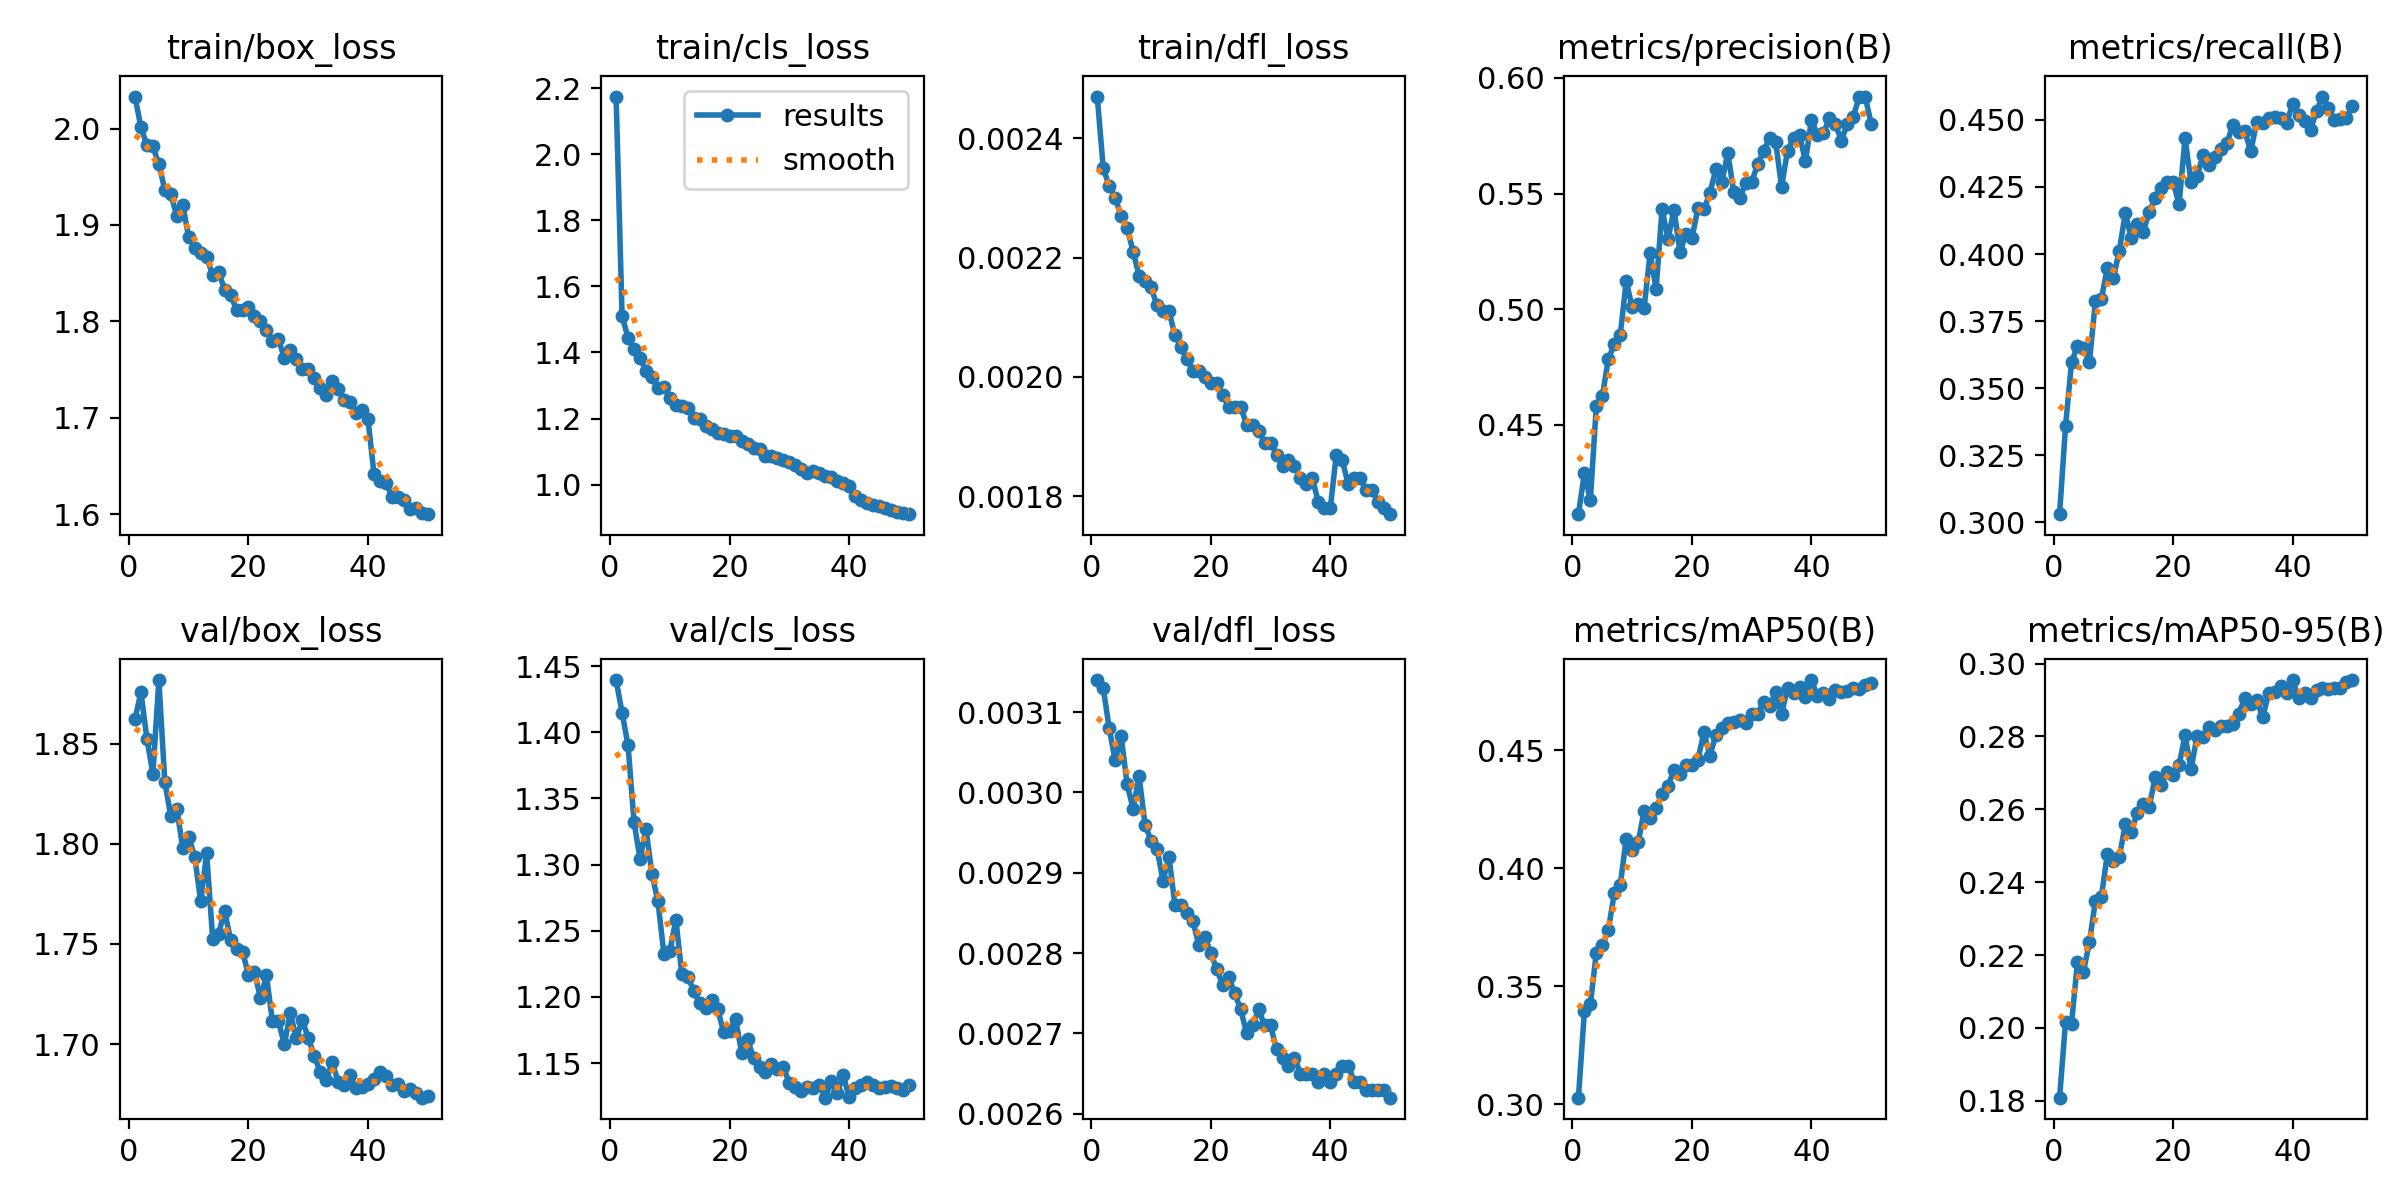

Values plotted in this chart, from the file beside it:
epoch, time, train/box_loss, train/cls_loss, train/dfl_loss, metrics/precision(B), metrics/recall(B), metrics/mAP50(B), metrics/mAP50-95(B), val/box_loss, val/cls_loss, val/dfl_loss, lr/pg0, lr/pg1, lr/pg2
1, 107.1, 2.033, 2.174, 0.00247, 0.4114, 0.3031, 0.3027, 0.1809, 1.862, 1.44, 0.00314, 0.0002373, 0.0002373, 0.0002373
2, 208.4, 2.001, 1.509, 0.00235, 0.429, 0.3359, 0.3394, 0.2016, 1.876, 1.415, 0.00313, 0.0004659, 0.0004659, 0.0004659
3, 310.1, 1.983, 1.445, 0.00232, 0.4174, 0.3597, 0.3423, 0.2012, 1.853, 1.39, 0.00308, 0.000685, 0.000685, 0.000685
4, 410.6, 1.982, 1.411, 0.0023, 0.4584, 0.3658, 0.3643, 0.2181, 1.835, 1.332, 0.00304, 0.0006716, 0.0006716, 0.0006716
5, 512.3, 1.963, 1.384, 0.00227, 0.4623, 0.365, 0.3673, 0.2155, 1.882, 1.304, 0.00307, 0.0006575, 0.0006575, 0.0006575
6, 612.5, 1.936, 1.343, 0.00225, 0.4784, 0.3599, 0.3738, 0.2236, 1.831, 1.327, 0.00301, 0.0006433, 0.0006433, 0.0006433
7, 714.2, 1.932, 1.326, 0.00221, 0.4849, 0.3824, 0.3893, 0.2349, 1.814, 1.293, 0.00298, 0.0006292, 0.0006292, 0.0006292
8, 815.9, 1.909, 1.292, 0.00217, 0.4889, 0.3834, 0.3928, 0.236, 1.818, 1.272, 0.00302, 0.000615, 0.000615, 0.000615
9, 917.4, 1.921, 1.294, 0.00216, 0.5121, 0.3948, 0.4126, 0.2478, 1.798, 1.233, 0.00296, 0.0006009, 0.0006009, 0.0006009
10, 1019, 1.887, 1.263, 0.00215, 0.5008, 0.3909, 0.4078, 0.2459, 1.803, 1.235, 0.00294, 0.0005868, 0.0005868, 0.0005868
11, 1119, 1.877, 1.242, 0.00212, 0.5025, 0.4013, 0.411, 0.2469, 1.794, 1.258, 0.00293, 0.0005726, 0.0005726, 0.0005726
12, 1219, 1.87, 1.236, 0.00211, 0.5008, 0.4151, 0.4244, 0.2559, 1.771, 1.217, 0.00289, 0.0005585, 0.0005585, 0.0005585
13, 1320, 1.867, 1.231, 0.00211, 0.5241, 0.406, 0.4215, 0.2537, 1.795, 1.215, 0.00292, 0.0005444, 0.0005444, 0.0005444
14, 1420, 1.848, 1.203, 0.00207, 0.5088, 0.411, 0.4255, 0.2591, 1.753, 1.205, 0.00286, 0.0005302, 0.0005302, 0.0005302
15, 1522, 1.851, 1.199, 0.00205, 0.5433, 0.4083, 0.4316, 0.2613, 1.755, 1.195, 0.00286, 0.0005161, 0.0005161, 0.0005161
16, 1624, 1.833, 1.178, 0.00203, 0.5305, 0.4156, 0.435, 0.2607, 1.767, 1.191, 0.00285, 0.0005019, 0.0005019, 0.0005019
17, 1724, 1.828, 1.17, 0.00201, 0.543, 0.4209, 0.4416, 0.2688, 1.752, 1.197, 0.00284, 0.0004878, 0.0004878, 0.0004878
18, 1826, 1.812, 1.157, 0.00201, 0.5248, 0.4247, 0.4401, 0.2668, 1.747, 1.191, 0.00281, 0.0004737, 0.0004737, 0.0004737
19, 1926, 1.812, 1.153, 0.002, 0.5326, 0.4266, 0.4438, 0.2702, 1.746, 1.173, 0.00282, 0.0004595, 0.0004595, 0.0004595
20, 2028, 1.814, 1.146, 0.00199, 0.5309, 0.427, 0.444, 0.2693, 1.735, 1.174, 0.0028, 0.0004454, 0.0004454, 0.0004454
21, 2128, 1.805, 1.148, 0.00199, 0.5436, 0.4185, 0.4461, 0.272, 1.736, 1.183, 0.00278, 0.0004313, 0.0004313, 0.0004313
22, 2230, 1.801, 1.131, 0.00197, 0.5433, 0.4431, 0.4577, 0.2804, 1.723, 1.158, 0.00276, 0.0004171, 0.0004171, 0.0004171
23, 2333, 1.791, 1.123, 0.00195, 0.5501, 0.4268, 0.4478, 0.271, 1.734, 1.168, 0.00277, 0.000403, 0.000403, 0.000403
24, 2433, 1.779, 1.11, 0.00195, 0.5605, 0.429, 0.4565, 0.28, 1.711, 1.154, 0.00275, 0.0003888, 0.0003888, 0.0003888
25, 2534, 1.782, 1.107, 0.00195, 0.5549, 0.4367, 0.4594, 0.2799, 1.712, 1.147, 0.00273, 0.0003747, 0.0003747, 0.0003747
26, 2634, 1.762, 1.086, 0.00192, 0.5675, 0.4331, 0.4615, 0.2827, 1.7, 1.144, 0.0027, 0.0003606, 0.0003606, 0.0003606
27, 2736, 1.77, 1.086, 0.00192, 0.5507, 0.4361, 0.4619, 0.2817, 1.715, 1.149, 0.00271, 0.0003464, 0.0003464, 0.0003464
28, 2837, 1.761, 1.08, 0.00191, 0.548, 0.4392, 0.4627, 0.2828, 1.703, 1.146, 0.00273, 0.0003323, 0.0003323, 0.0003323
29, 2939, 1.751, 1.075, 0.00189, 0.5547, 0.4412, 0.4616, 0.2828, 1.712, 1.147, 0.00271, 0.0003182, 0.0003182, 0.0003182
30, 3039, 1.751, 1.067, 0.00189, 0.5551, 0.4482, 0.4653, 0.2835, 1.703, 1.135, 0.00271, 0.000304, 0.000304, 0.000304
31, 3141, 1.742, 1.059, 0.00187, 0.5627, 0.4455, 0.4655, 0.2863, 1.694, 1.132, 0.00268, 0.0002899, 0.0002899, 0.0002899
32, 3242, 1.731, 1.048, 0.00185, 0.5684, 0.4457, 0.4704, 0.2906, 1.686, 1.129, 0.00267, 0.0002757, 0.0002757, 0.0002757
33, 3344, 1.723, 1.036, 0.00186, 0.5742, 0.4382, 0.4688, 0.289, 1.682, 1.132, 0.00266, 0.0002616, 0.0002616, 0.0002616
34, 3444, 1.738, 1.04, 0.00185, 0.5725, 0.4494, 0.4747, 0.2899, 1.691, 1.131, 0.00267, 0.0002475, 0.0002475, 0.0002475
35, 3544, 1.73, 1.036, 0.00183, 0.553, 0.4487, 0.4654, 0.2853, 1.681, 1.134, 0.00265, 0.0002333, 0.0002333, 0.0002333
36, 3644, 1.719, 1.027, 0.00182, 0.5686, 0.4506, 0.4765, 0.2919, 1.68, 1.124, 0.00265, 0.0002192, 0.0002192, 0.0002192
37, 3746, 1.716, 1.022, 0.00183, 0.5741, 0.4511, 0.4744, 0.2923, 1.684, 1.136, 0.00265, 0.0002051, 0.0002051, 0.0002051
38, 3848, 1.704, 1.01, 0.00179, 0.5752, 0.4506, 0.477, 0.2939, 1.678, 1.127, 0.00264, 0.0001909, 0.0001909, 0.0001909
39, 3950, 1.708, 1.004, 0.00178, 0.5641, 0.4487, 0.4727, 0.292, 1.679, 1.141, 0.00265, 0.0001768, 0.0001768, 0.0001768
40, 4050, 1.698, 0.9966, 0.00178, 0.5819, 0.456, 0.4798, 0.2955, 1.68, 1.124, 0.00264, 0.0001626, 0.0001626, 0.0001626
41, 4150, 1.642, 0.9665, 0.00187, 0.5754, 0.4518, 0.4731, 0.2906, 1.683, 1.131, 0.00265, 0.0001485, 0.0001485, 0.0001485
42, 4247, 1.635, 0.9527, 0.00186, 0.5761, 0.4496, 0.4742, 0.292, 1.686, 1.133, 0.00266, 0.0001344, 0.0001344, 0.0001344
43, 4343, 1.633, 0.9457, 0.00182, 0.5826, 0.4463, 0.4718, 0.2907, 1.684, 1.136, 0.00266, 0.0001202, 0.0001202, 0.0001202
44, 4440, 1.618, 0.9369, 0.00183, 0.5801, 0.4533, 0.4755, 0.2927, 1.68, 1.133, 0.00264, 0.0001061, 0.0001061, 0.0001061
45, 4536, 1.618, 0.9358, 0.00183, 0.5729, 0.4587, 0.4746, 0.2933, 1.68, 1.131, 0.00264, 9.19632e-05, 9.19632e-05, 9.19632e-05
46, 4632, 1.615, 0.9292, 0.00181, 0.58, 0.4542, 0.4752, 0.2931, 1.676, 1.132, 0.00263, 7.7826e-05, 7.7826e-05, 7.7826e-05
47, 4729, 1.605, 0.9222, 0.00181, 0.5833, 0.4499, 0.4764, 0.2933, 1.678, 1.132, 0.00263, 6.36888e-05, 6.36888e-05, 6.36888e-05
48, 4825, 1.606, 0.9166, 0.00179, 0.592, 0.4501, 0.4762, 0.2934, 1.676, 1.131, 0.00263, 4.95516e-05, 4.95516e-05, 4.95516e-05
49, 4922, 1.601, 0.9144, 0.00178, 0.5919, 0.4506, 0.4777, 0.295, 1.673, 1.13, 0.00263, 3.54144e-05, 3.54144e-05, 3.54144e-05
50, 5018, 1.6, 0.9105, 0.00177, 0.5802, 0.455, 0.4786, 0.2954, 1.674, 1.133, 0.00262, 2.12772e-05, 2.12772e-05, 2.12772e-05
